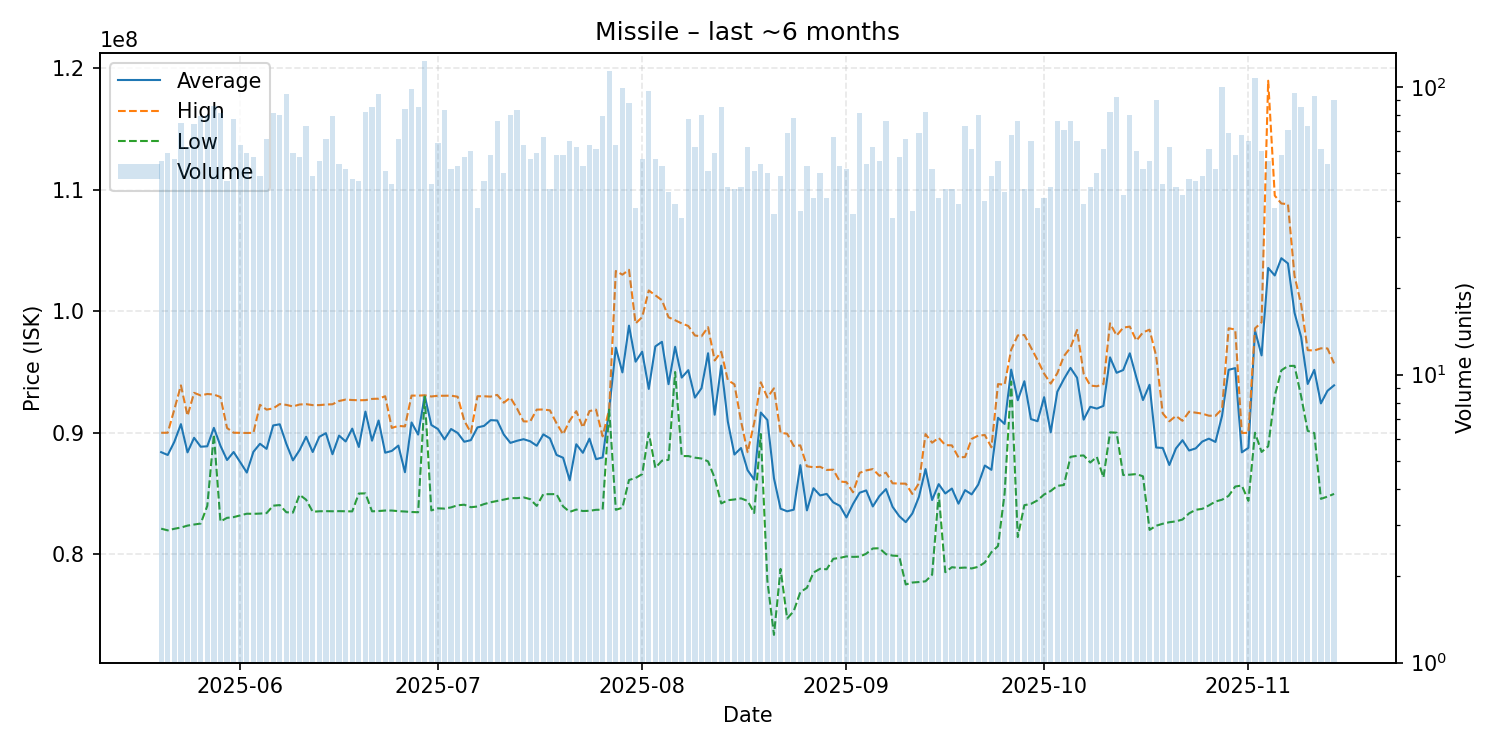

Source data for this figure (header and first rows):
date, average, highest, lowest, order_count, volume
2025-05-20, 88401818, 89995000, 82110000, 52, 55
2025-05-21, 88169153, 90000000, 81970000, 53, 59
2025-05-22, 89251429, 91910000, 82100000, 42, 56
2025-05-23, 90705867, 93895000, 82200000, 61, 75
2025-05-24, 88385323, 91395000, 82360000, 57, 62
2025-05-25, 89582162, 93280000, 82450000, 65, 74
2025-05-26, 88848987, 93065000, 82530000, 64, 79
2025-05-27, 88884125, 93185000, 83980000, 53, 80
2025-05-28, 90399302, 93140000, 89860000, 70, 86
2025-05-29, 88927531, 92940000, 82700000, 68, 81
2025-05-30, 87756383, 90390000, 83000000, 45, 47
2025-05-31, 88413247, 90000000, 83060000, 72, 77
2025-06-01, 87577460, 89990000, 83200000, 59, 63
2025-06-02, 86723729, 89980000, 83340000, 52, 59
2025-06-03, 88429825, 89990000, 83330000, 51, 57
2025-06-04, 89092041, 92295000, 83350000, 42, 49
2025-06-05, 88672879, 91900000, 83390000, 53, 66
2025-06-06, 90598642, 92000000, 84000000, 76, 81
2025-06-07, 90695250, 92355000, 84050000, 68, 80
2025-06-08, 89083830, 92290000, 83460000, 77, 94
2025-06-09, 87725932, 92160000, 83430000, 47, 59
2025-06-10, 88565439, 92320000, 84900000, 44, 57
2025-06-11, 89667534, 92350000, 84490000, 63, 73
2025-06-12, 88413265, 92270000, 83500000, 40, 49
2025-06-13, 89661091, 92270000, 83540000, 53, 55
2025-06-14, 89963485, 92320000, 83550000, 61, 66
2025-06-15, 88232278, 92340000, 83540000, 57, 79
2025-06-16, 89763519, 92610000, 83550000, 51, 54
2025-06-17, 89281346, 92725000, 83540000, 44, 52
2025-06-18, 90336458, 92690000, 83530000, 45, 48
2025-06-19, 88827872, 92670000, 85000000, 47, 47
2025-06-20, 91736951, 92680000, 85010000, 49, 82
2025-06-21, 89346706, 92780000, 83535000, 68, 85
2025-06-22, 91004574, 92800000, 83560000, 53, 94
2025-06-23, 88357059, 93000000, 83600000, 45, 51
2025-06-24, 88503478, 90395000, 83600000, 44, 46
2025-06-25, 88940455, 90560000, 83550000, 47, 66
2025-06-26, 86751429, 90520000, 83520000, 48, 84
2025-06-27, 90842551, 93055000, 83480000, 63, 98
2025-06-28, 89848000, 93050000, 83460000, 59, 85
2025-06-29, 93040000, 93080000, 92980000, 79, 123
2025-06-30, 90637609, 92980000, 83610000, 41, 46
2025-07-01, 90303750, 93040000, 83780000, 54, 64
2025-07-02, 89451325, 93040000, 83760000, 55, 83
2025-07-03, 90305769, 93050000, 83860000, 47, 52
2025-07-04, 89980566, 92960000, 84035000, 42, 53
2025-07-05, 89257193, 90995000, 84080000, 51, 57
2025-07-06, 89389667, 90000000, 83875000, 46, 60
2025-07-07, 90437632, 93000000, 83930000, 37, 38
2025-07-08, 90560638, 93000000, 84130000, 40, 47
2025-07-09, 91034655, 92970000, 84280000, 51, 58
2025-07-10, 91005658, 93110000, 84390000, 56, 76
2025-07-11, 89849600, 92470000, 84500000, 42, 50
2025-07-12, 89163875, 92890000, 84620000, 68, 80
2025-07-13, 89335663, 92000000, 84620000, 67, 83
2025-07-14, 89467619, 90935000, 84680000, 47, 63
2025-07-15, 89297857, 90920000, 84540000, 54, 56
2025-07-16, 88929322, 91900000, 83980000, 44, 59
2025-07-17, 89863433, 91910000, 84945000, 43, 67
2025-07-18, 89534773, 91840000, 84950000, 43, 44
... 119 more rows
